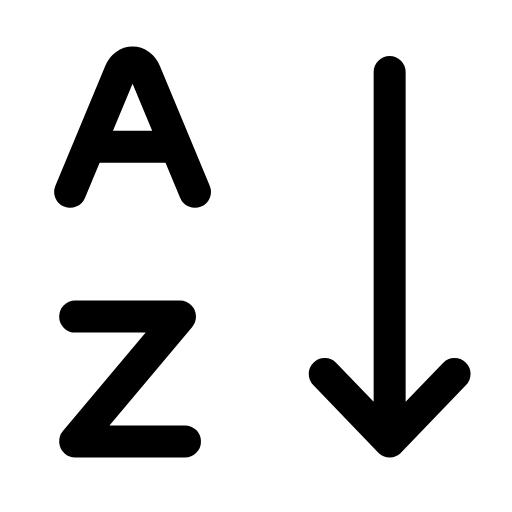
t = 0.00 s
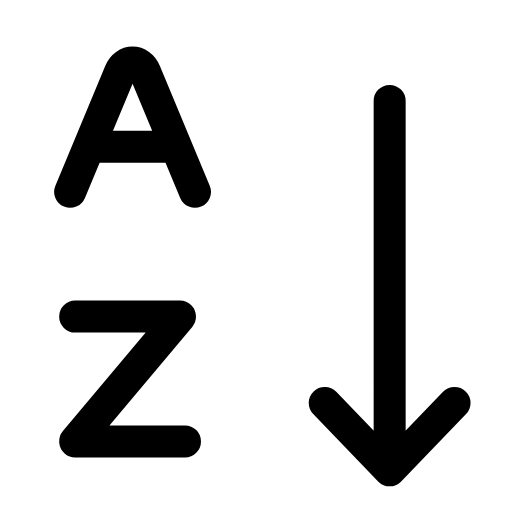
t = 0.25 s
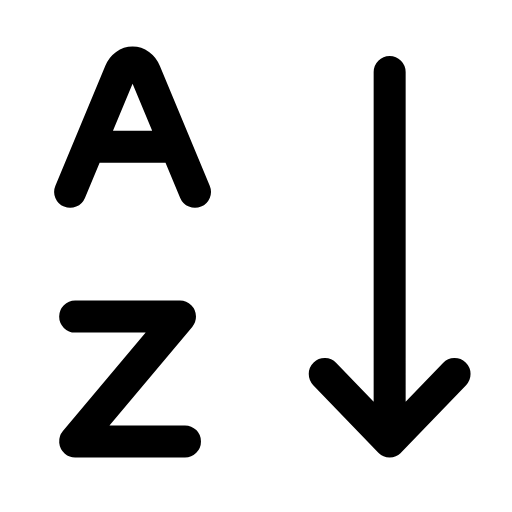
t = 0.50 s
t = 0.73 s: frame unchanged from t = 0.00 s, image omitted
t = 0.99 s: frame unchanged from t = 0.00 s, image omitted
t = 1.25 s: frame unchanged from t = 0.00 s, image omitted

The animated SVG that drew these frames (rendered in a browser with its animation timeline set to each time). Animation: 1 SMIL element (animateTransform=1); one cycle of 1.50 s, repeats indefinitely.

<svg xmlns="http://www.w3.org/2000/svg" width="24" height="24" viewBox="0 0 24 24" fill="none"><g transform="translate(-2.093 -2.008) scale(1.17)"><path stroke="currentColor" stroke-width="1.282" stroke-linecap="round" stroke-linejoin="round" fill="none" d="M4.6 9.4L6.6 4.6C6.8 4.1 7.4 4.1 7.6 4.6L9.6 9.4M5.7 7.6L8.4 7.6"></path><path stroke="currentColor" stroke-width="1.282" stroke-linecap="round" stroke-linejoin="round" fill="none" d="M4.8 14.4L9 14.4L4.8 19.4L9.2 19.4"></path><g><animateTransform attributeName="transform" type="translate" values="0 0;0 0;0 1.4;0 0;0 0;0 0;0 0;0 1.4;0 0;0 0;0 0" keyTimes="0;0.135;0.2475;0.36;0.45;0.6;0.66;0.735;0.81;0.9;1" dur="1.5s" repeatCount="indefinite" calcMode="spline" keySplines="0.16 1 0.3 1;0.16 1 0.3 1;0.16 1 0.3 1;0.16 1 0.3 1;0.16 1 0.3 1;0.16 1 0.3 1;0.16 1 0.3 1;0.16 1 0.3 1;0.16 1 0.3 1;0.16 1 0.3 1"/><path stroke="currentColor" stroke-width="1.282" stroke-linecap="round" stroke-linejoin="round" fill="none" d="M17.4 4.6L17.4 19.4M14.8 16.7L17.4 19.4L20 16.7"></path></g></g></svg>
